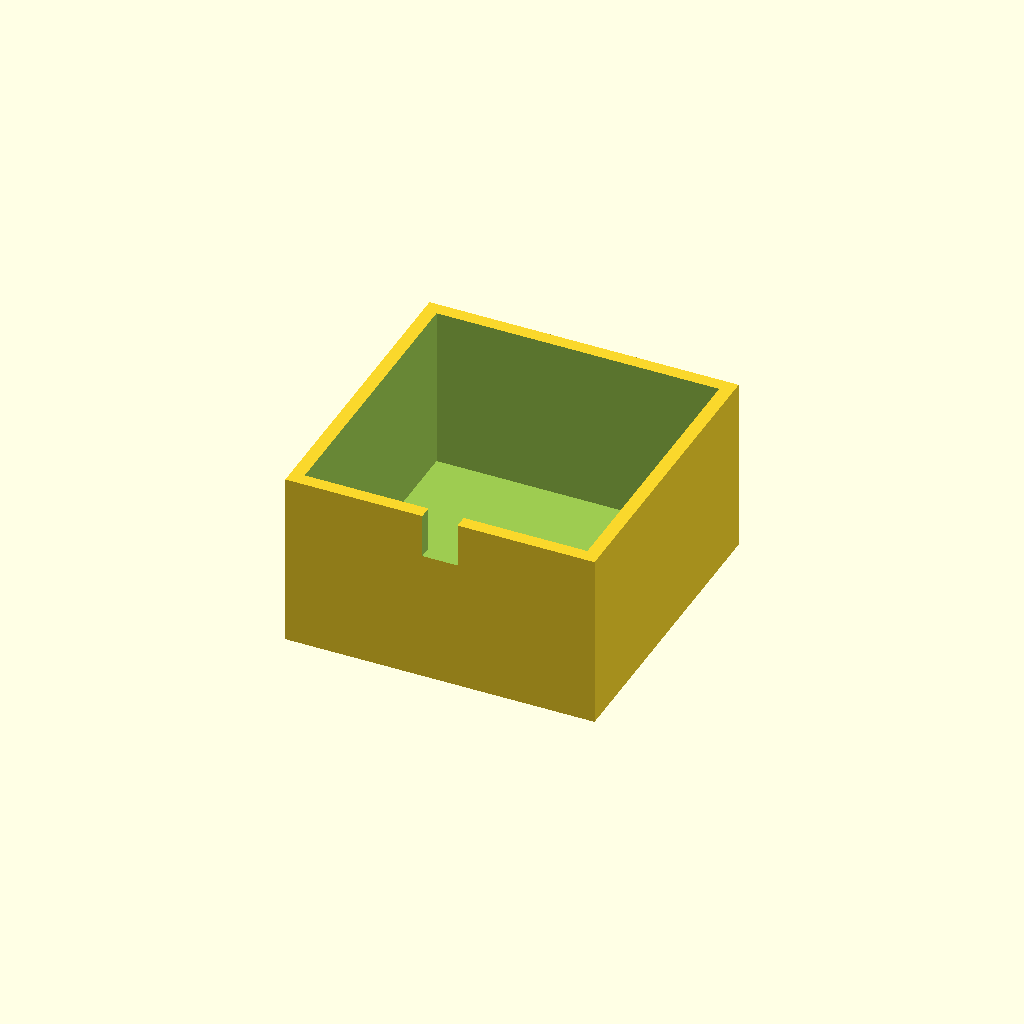
Cell 1: the model at its default parameters.
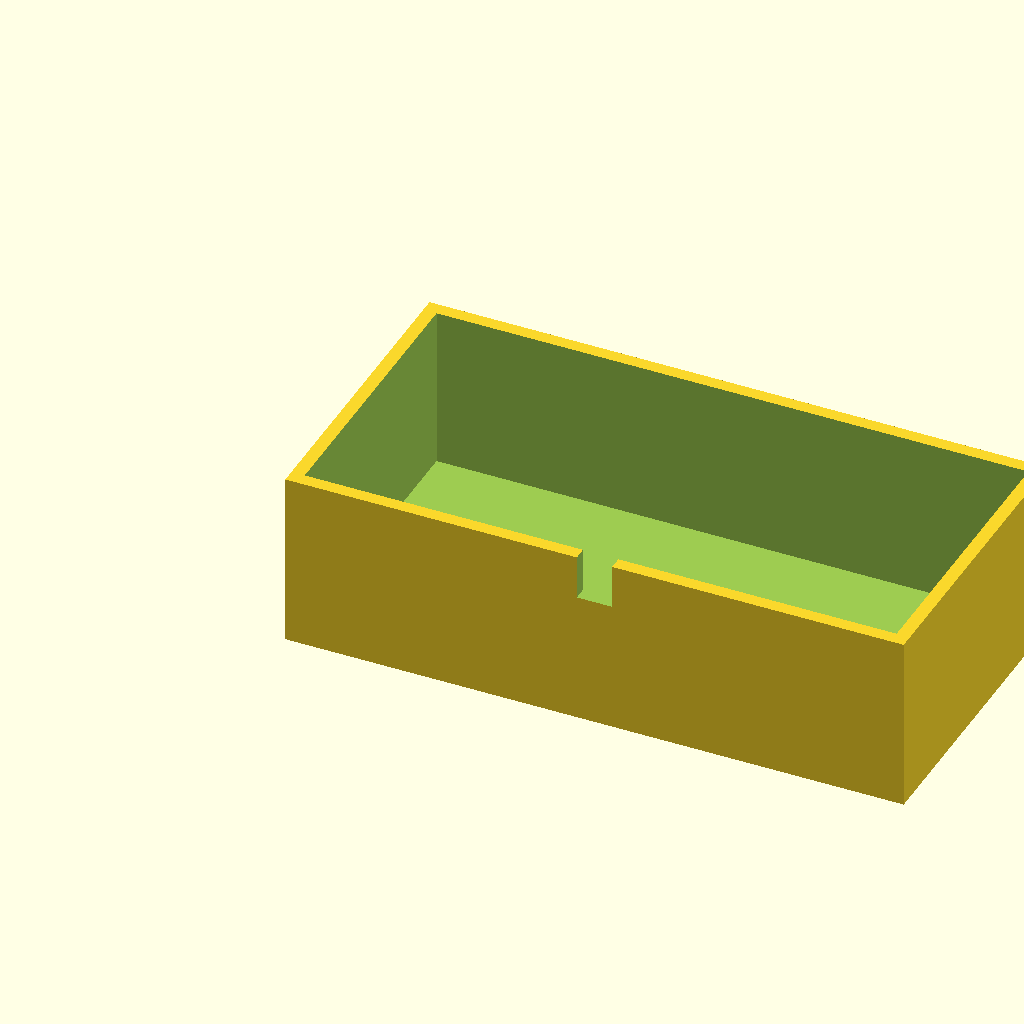
Cell 2: the same model with box_l = 140.
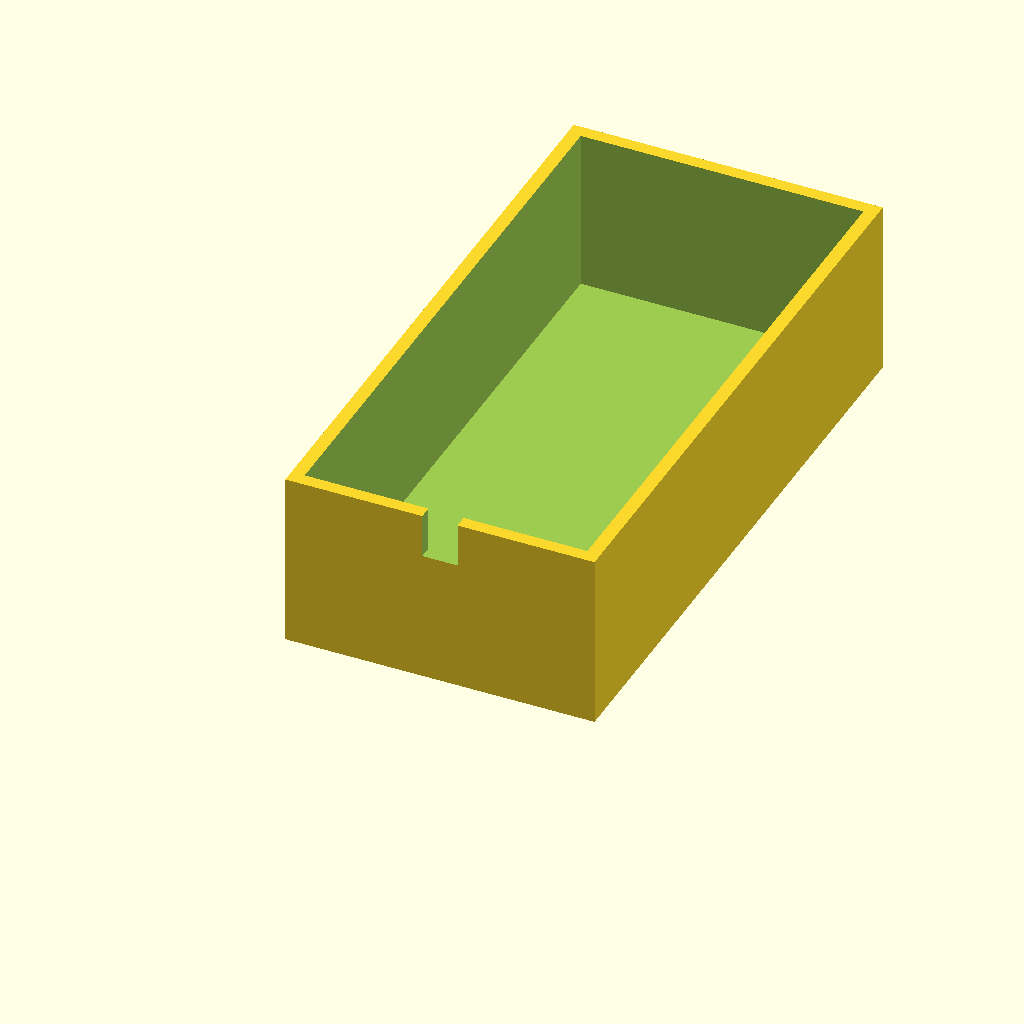
Cell 3 — box_w set to 140, the other parameters unchanged.
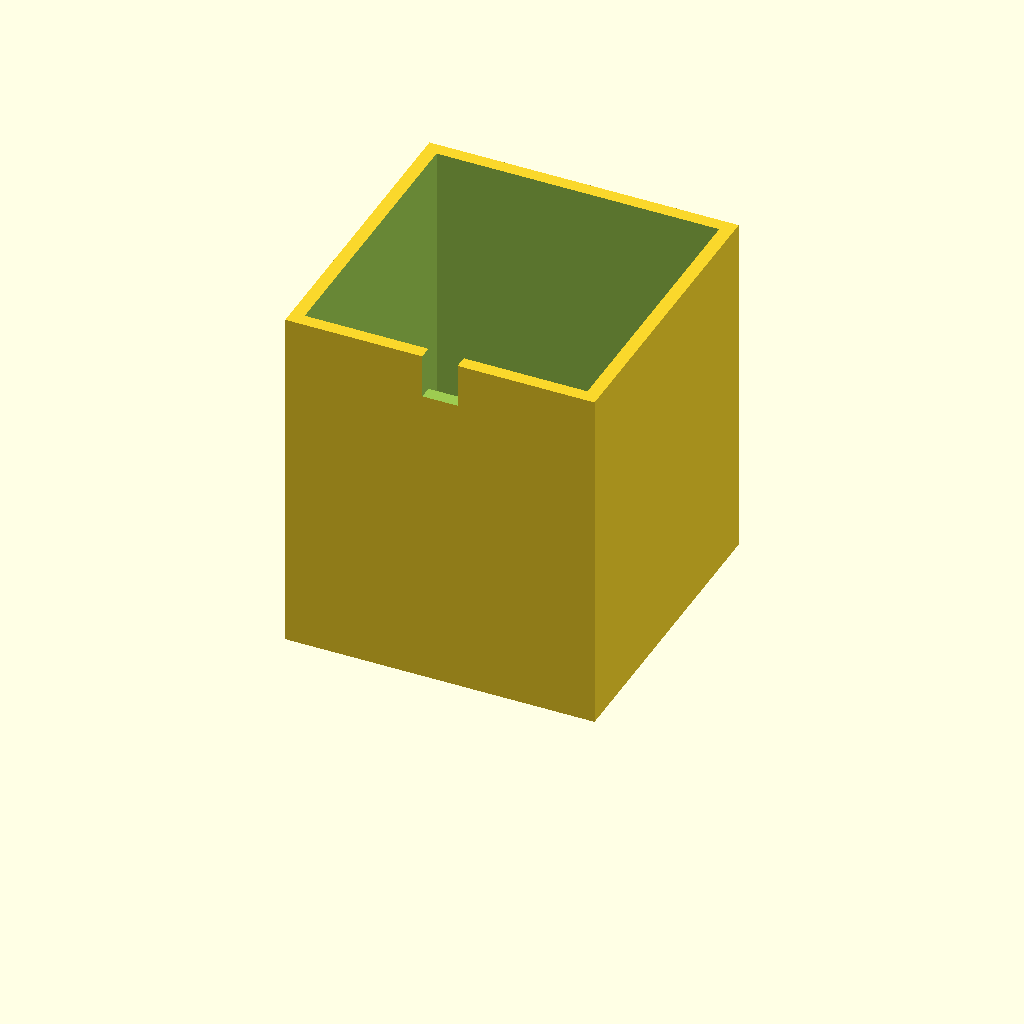
Cell 4 — box_h set to 80, the other parameters unchanged.
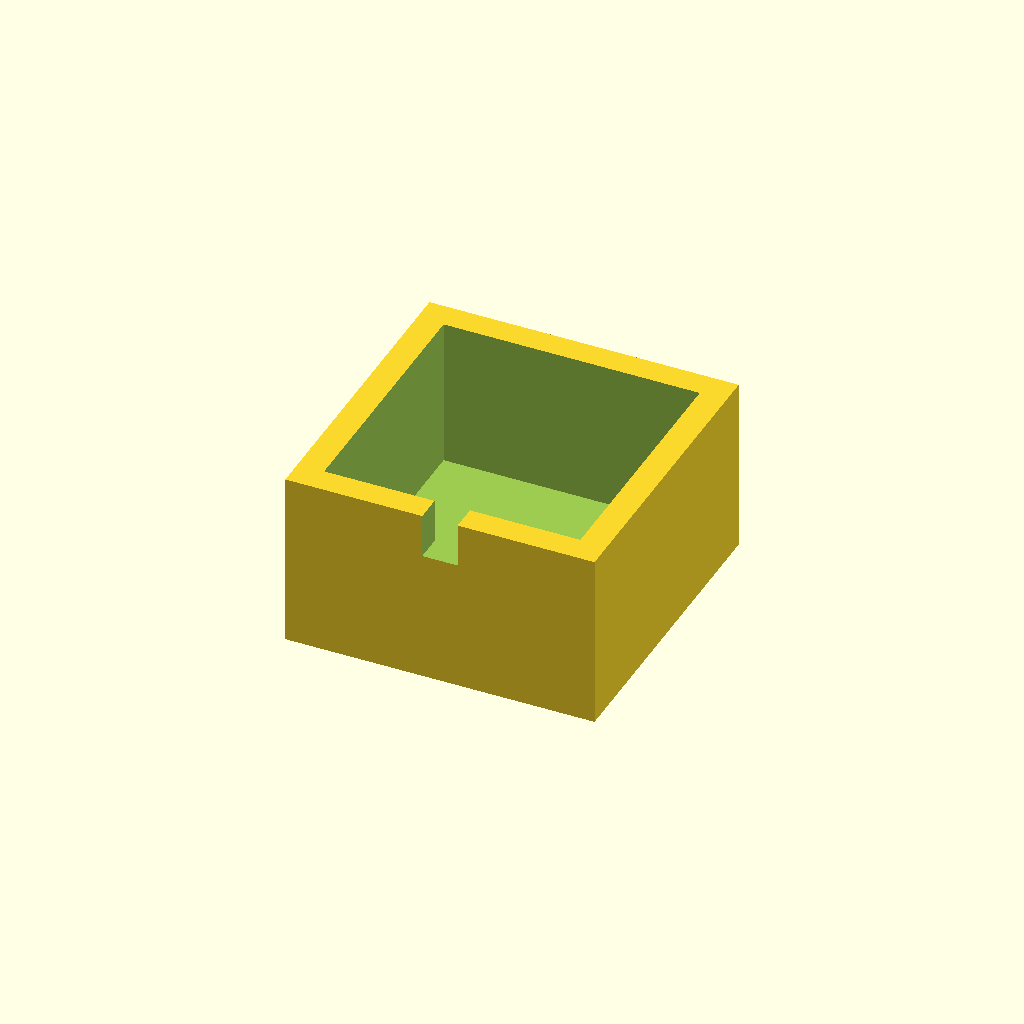
Cell 5 — wall_t set to 6, the other parameters unchanged.
One fixed orthographic camera (rotation 55°, 0°, 25°; colour scheme Cornfield) for every cell.
OpenSCAD source file optional_data/data/solid3/enclosurebox/part_0171.scad:
$fn = 32;

// ----------------------------------------------------------------------
// Enclosure box: notch enclosure
// ----------------------------------------------------------------------

// --- parameters (mm) ---
box_l = 70;               // outer length, X
box_w = 70;               // outer width, Y
box_h = 40;               // outer height
wall_t = 3;               // wall thickness
notch_w = 8;              // cable notch width
notch_h = 10;             // cable notch height
fit_tol = 0.1;            // tolerance for press fits, mm
free_tol = 0.5;           // tolerance for clearance fits, mm

inner_h = box_h - wall_t;  // cavity depth
boss_h = inner_h - 2;  // corner boss height

difference() {
  union() {
    difference() {
      cube([box_l, box_w, box_h]);
      translate([wall_t, wall_t, wall_t])
        cube([box_l - 2 * wall_t, box_w - 2 * wall_t, box_h]);
    }
  }
  translate([box_l / 2 - notch_w / 2, -1, box_h - notch_h])
    cube([notch_w, wall_t + 2, notch_h + 1]);
}
Customizer parameters (derived from the source; name, type, default, range or options):
box_l: number, default 70
box_w: number, default 70
box_h: number, default 40
wall_t: number, default 3
notch_w: number, default 8
notch_h: number, default 10
fit_tol: number, default 0.1
free_tol: number, default 0.5
